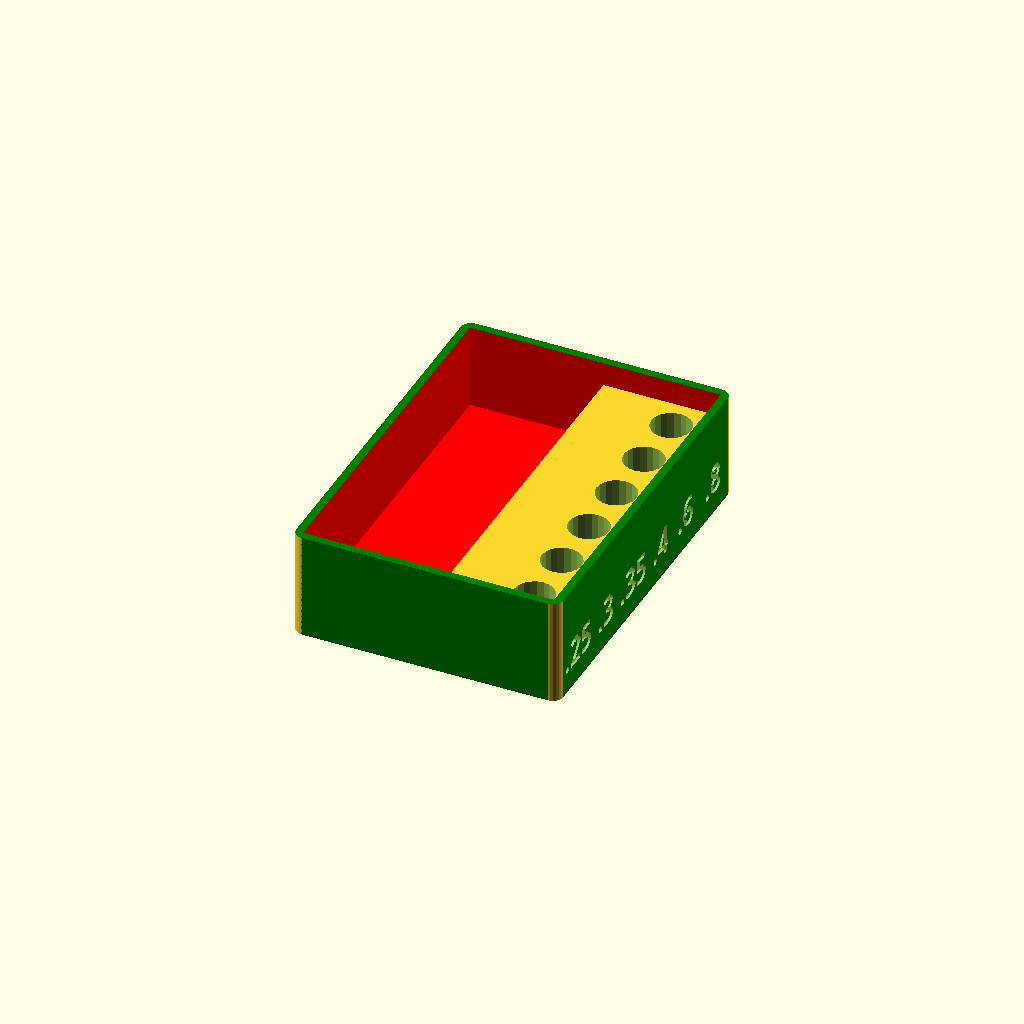
Cell 1: rendered with the file's own defaults.
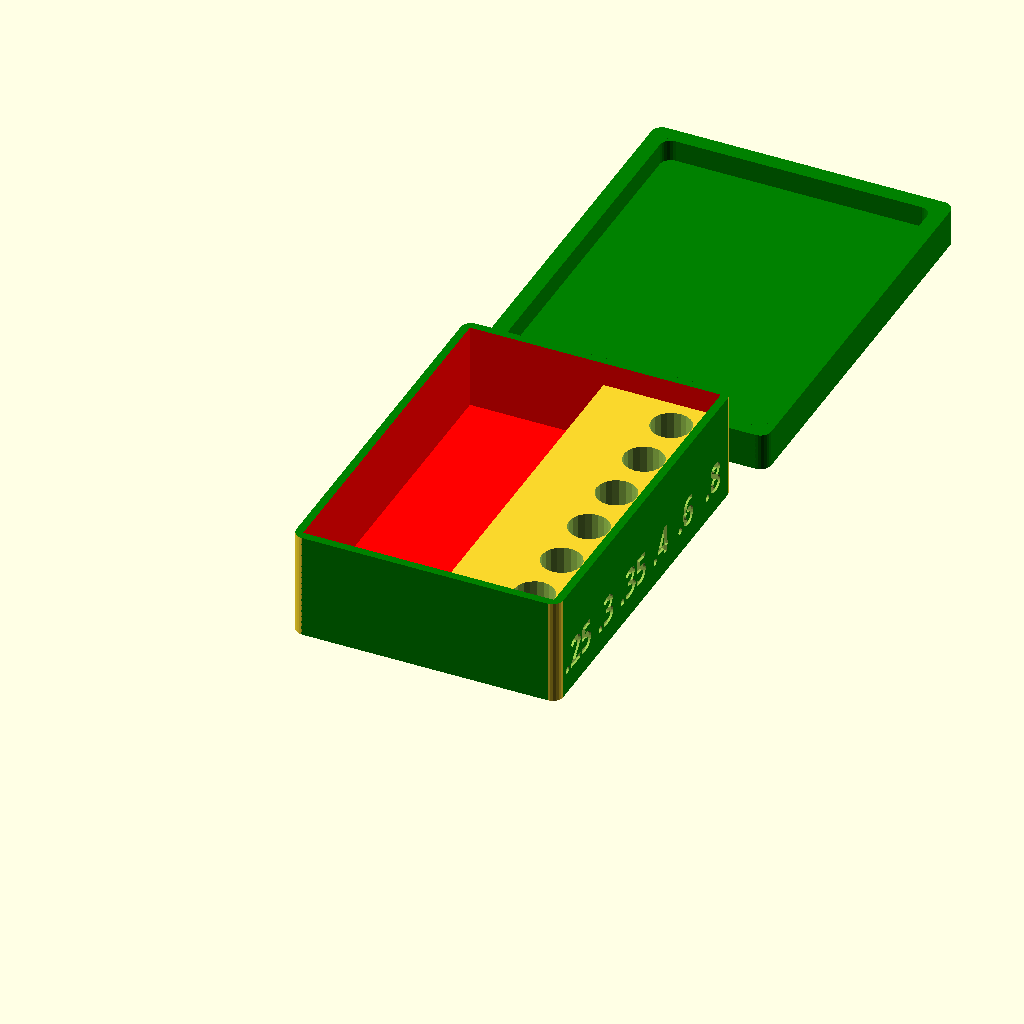
Cell 2: Lid = "on" (everything else at default).
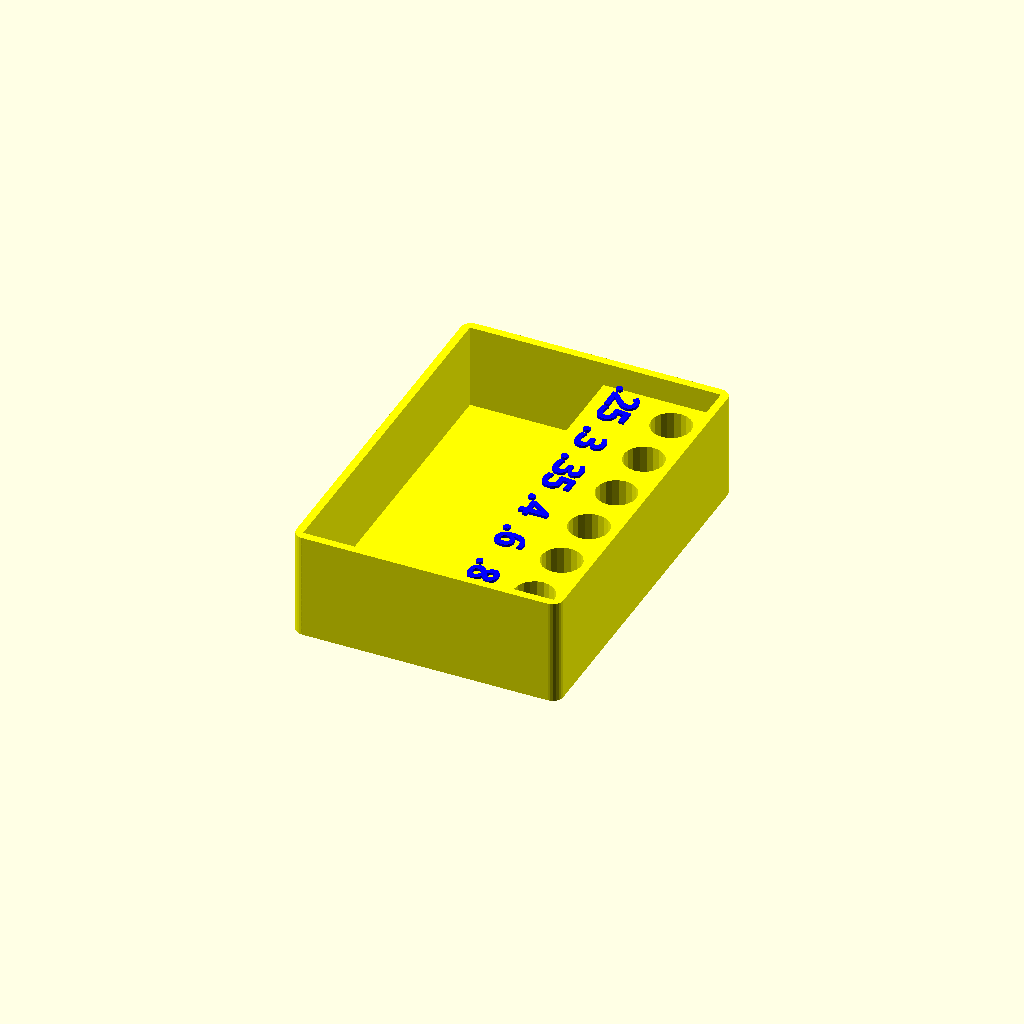
Cell 3 — Txt set to "up", the other parameters unchanged.
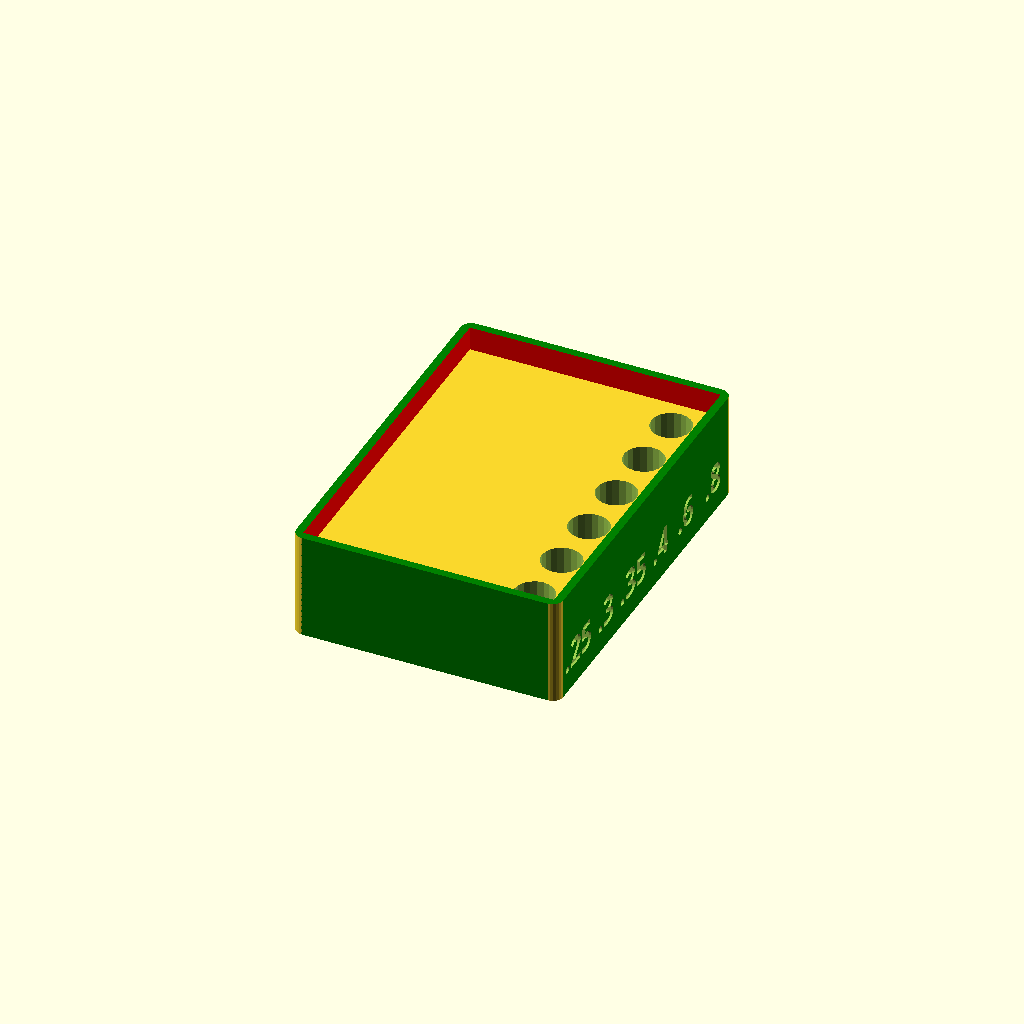
Cell 4: Proportion = 1 (everything else at default).
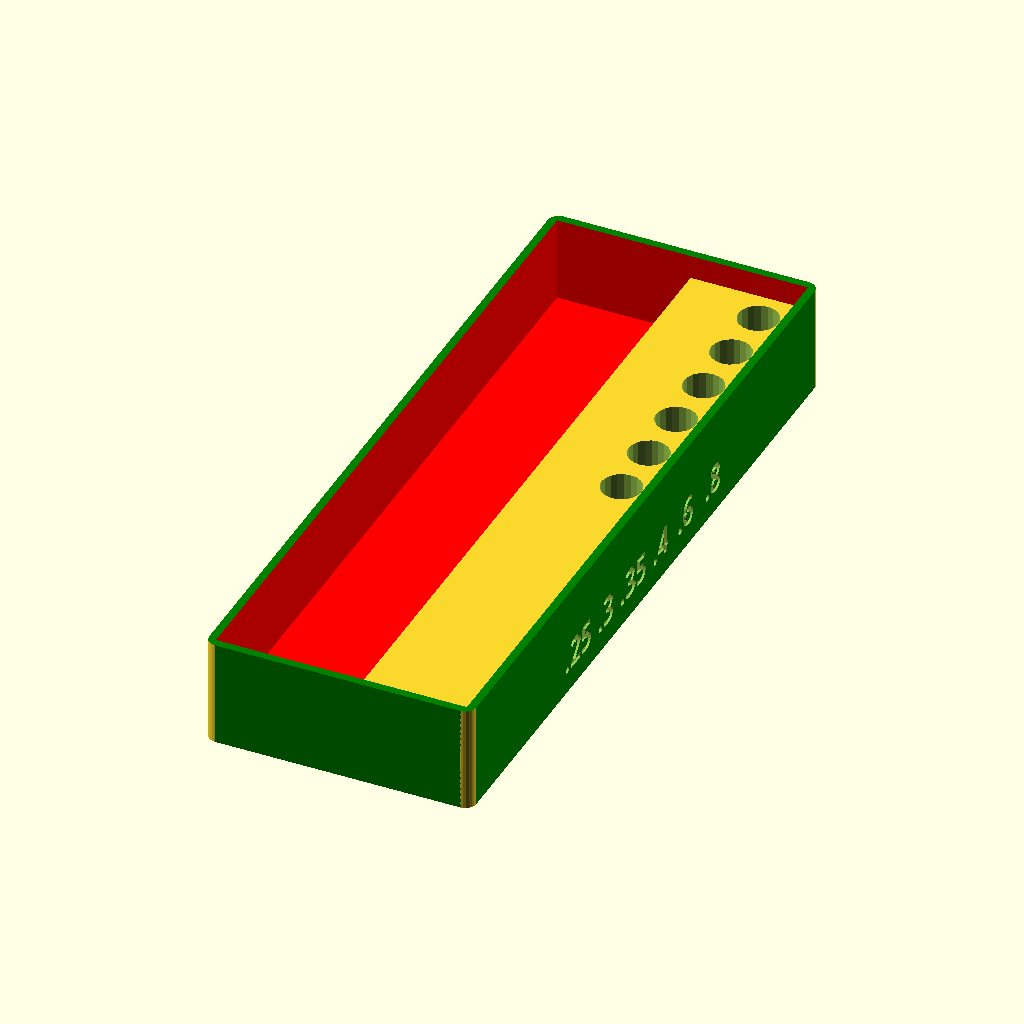
Cell 5 — l1 set to 140, the other parameters unchanged.
All cells are drawn from one camera (rotation 55°, 0°, 25°, orthographic, colour scheme Cornfield), so only the parameter changes between them.
Source of the model, scadFiles/1561779/2425575.scad:
//Version 1.01

// preview[view:west, tilt:top]

/* [Renderoptions] */

//Quality

Renderquality = 20;

//Render lid

Lid = "off"; //[on:Render Lid on,off:Do not Render lid]

//Text invert

Txt = "side"; //[up:Text standing out,down:Text inverted, side:Text on side]

//Text on side





/* [Parameters] */

//Boxlength

l1= 70;    

//Boxwidth

w1= 50;     

//Boxheight

h1= 20;     

//øholes

d1= 7.5;    

//Holesdepth

h2 = 10;     

//Lidheight

h3 = 7;     

//Distance from Boxcenter to holecenter

holedistance1=17;  

//Distance between holes

betweenholes= 11;   

//Edgewidth

Edge= 6;            

//Cornerradius

Radius= 2;       

//Proportion Standoff to Boxwidth 1/x

Proportion  =2; //[1:0.1:2.4]      

//Distance between upper edge of Box and Nozzle Standoff

standoffdiff = 9;



/* [Text] */

//Textfont might be added in later Version





//Textsize

Textsize= 5.5;

//Vertical from Boxcenter to Text

textshift1 = 3;

//Horizonzal from Boxcenter to Text

textshift2 = 0.5;

//Horizontal for Text on side if enabled

textshift3 = 1;

//Textheight

Texth = 0.5;

//Text

Text1= " .25";  

Text2= " .3";

Text3= " .35";

Text4= " .4";

Text5= ".6";

Text6= ".8";







/* [Hidden] */

Bohrungsabstand1= holedistance1;

Rand= Edge;

Absatzteil = Proportion;

//textfont = "Rockwell:style=Bold";

textfont= "Tahoma:style=Bold";



//Render

color("green")

 if (Lid=="on"){

difference(){

Deckel();

Ecken3();}

Ecken2();

}



 if (Txt== "up"){

 union(){

 color("yellow")

union(){

unterteil();

Absatz();}

 color("blue")

 

 color("red")

 Beschr2();}

 }else if(Txt== "down"){

 difference(){

 color("yellow")

union(){

unterteil();

Absatz();}

 color("blue")

 bohrungen();

 color("red")

 Beschr3();}}

if (Txt== "side"){

difference(){

union(){

unterteil();

Absatz();}

Beschr();

}

}

//Modules 

module unterteil(){

    difference(){

base();

innen();

Ecken();



;

}   

}

module base(){

color("green")

translate([0,0,h1/2]){

  cube([w1,l1,h1], center= true); 

}

}



module innen(){



color("red")

    translate ([0,0,h1/2+h1/5]){

    cube([w1-Rand/2,l1-Rand/2,h1], center = true);

    }

    

}



module Ecken(){

    

    translate([-w1/2+Radius/2,l1/2-Radius/2,0])

    rotate([0,0,90])

    Eckenradius();

    

    translate([w1/2-Radius/2,l1/2-Radius/2,0])

        rotate([0,0,0])

    Eckenradius();

    

    translate([-w1/2+Radius/2,-l1/2+Radius/2,0])

        rotate([0,0,-180])

    Eckenradius();

    

    translate([w1/2-Radius/2,-l1/2+Radius/2,0])

        rotate([0,0,-90])

    Eckenradius();

}







module Eckenradius(){

    translate([-Radius/2,-Radius/2,-1])

    difference(){

        cube([Radius+0.2,Radius+0.1,h1+2]);

        translate([0,0,-0.5])

        cylinder( h1+3, r=Radius, $fn=25);}

}

module Absatz(){

difference(){

  translate([w1/2-w1/2/Absatzteil,0,h1/2]){

  cube([w1/Absatzteil-Rand/2,l1-2,h1-standoffdiff], center= true);} 

bohrungen();}

}



module bohrungen(){

    

    translate ([Bohrungsabstand1,-d1+l1/2,0])

    bohrung();

    translate ([Bohrungsabstand1,-d1+l1/2-betweenholes,0])

    bohrung();

    translate ([Bohrungsabstand1,-d1+l1/2-betweenholes*2,0])

    bohrung();

    translate ([Bohrungsabstand1,-d1+l1/2-betweenholes*3,0])

    bohrung();

    translate ([Bohrungsabstand1,-d1+l1/2-betweenholes*4,0])

    bohrung();

    translate ([Bohrungsabstand1,-d1+l1/2-betweenholes*5,0])

    bohrung();

}

module bohrung(){

   

    translate([0,0,h2/2+h1-5/2-h2+0.5])

    cylinder(h2,d1/2,d1/2,center=true,$fn= Renderquality);

    

}



  module Beschr(){

      

      rotate([0,-90,180]){

      translate([textshift3,textshift2,0.1+(w1/2-Texth)])

    

    linear_extrude(Texth){

        

    translate([textshift1,5*betweenholes/2,0])

        rotate([0,0,-90])

        text(str(Text1), size = Textsize, font = textfont, halign= "center");

    translate([textshift1,3*betweenholes/2,0])

        rotate([0,0,-90])

        text(str(Text2), size = Textsize, font = textfont, halign= "center"); translate([textshift1,betweenholes/2,0])

        rotate([0,0,-90])

        text(str(Text3), size = Textsize, font = textfont, halign= "center");   

    translate([textshift1,-betweenholes/2,0])

        rotate([0,0,-90])

        text(str(Text4), size = Textsize, font = textfont, halign= "center"); 

    translate([textshift1,-1.5*betweenholes,0])

        rotate([0,0,-90])

        text(str(Text5), size = Textsize, font = textfont, halign= "center");

    translate([textshift1,-2.5*betweenholes,0])

        rotate([0,0,-90])

        text(str(Text6), size = Textsize, font = textfont, halign= "center"); 

    }

}}

module Beschr2(){

    translate([2,textshift2,h1-3])

    

    linear_extrude(Texth){

        

    translate([textshift1,5*betweenholes/2,0])

        rotate([0,0,-90])

        text(str(Text1), size = Textsize, font = textfont, halign= "center");

    translate([textshift1,3*betweenholes/2,0])

        rotate([0,0,-90])

        text(str(Text2), size = Textsize, font = textfont, halign= "center"); translate([textshift1,betweenholes/2,0])

        rotate([0,0,-90])

        text(str(Text3), size = Textsize, font = textfont, halign= "center");   

    translate([textshift1,-betweenholes/2,0])

        rotate([0,0,-90])

        text(str(Text4), size = Textsize, font = textfont, halign= "center"); 

    translate([textshift1,-1.5*betweenholes,0])

        rotate([0,0,-90])

        text(str(Text5), size = Textsize, font = textfont, halign= "center");

    translate([textshift1,-2.5*betweenholes,0])

        rotate([0,0,-90])

        text(str(Text6), size = Textsize, font = textfont, halign= "center"); 

    }

}

module Beschr3(){

    translate([2,textshift2,h1-3])

    

    linear_extrude(Texth*3){

        

    translate([textshift1,5*betweenholes/2,0])

        rotate([0,0,-90])

        text(str(Text1), size = Textsize, font = textfont, halign= "center");

    translate([textshift1,3*betweenholes/2,0])

        rotate([0,0,-90])

        text(str(Text2), size = Textsize, font = textfont, halign= "center"); translate([textshift1,betweenholes/2,0])

        rotate([0,0,-90])

        text(str(Text3), size = Textsize, font = textfont, halign= "center");   

    translate([textshift1,-betweenholes/2,0])

        rotate([0,0,-90])

        text(str(Text4), size = Textsize, font = textfont, halign= "center"); 

    translate([textshift1,-1.5*betweenholes,0])

        rotate([0,0,-90])

        text(str(Text5), size = Textsize, font = textfont, halign= "center");

    translate([textshift1,-2.5*betweenholes,0])

        rotate([0,0,-90])

        text(str(Text6), size = Textsize, font = textfont, halign= "center"); 

    }

}



module Deckel(){

    difference(){    

    translate ([0,80,h3/2]){

    cube([w1+Rand,l1+Rand,h3], center = true);}

     translate ([0,80,h3/2+Rand/2]){

    cube([w1,l1,h3], center = true);}

    

}

}



module Ecken2(){

    

    translate([-w1/2+Radius/2,80+l1/2-Radius/2,0])

    rotate([0,0,90])

    Eckenradius2();

    

    translate([w1/2-Radius/2,80+l1/2-Radius/2,0])

        rotate([0,0,0])

    Eckenradius2();

    

    translate([-w1/2+Radius/2,80+-l1/2+Radius/2,0])

        rotate([0,0,-180])

    Eckenradius2();

    

    translate([w1/2-Radius/2,80+-l1/2+Radius/2,0])

        rotate([0,0,-90])

    Eckenradius2();

}

module Ecken3(){

    

    translate([-w1/2+Radius/2-Rand/2,80+l1/2-Radius/2+Rand/2,0])

    rotate([0,0,90])

    Eckenradius3();

    

    translate([w1/2-Radius/2+Rand/2,80+l1/2-Radius/2+Rand/2,0])

        rotate([0,0,0])

    Eckenradius3();

    

    translate([-w1/2+Radius/2-Rand/2,80+-l1/2+Radius/2-Rand/2,0])

        rotate([0,0,-180])

    Eckenradius3();

    

    translate([w1/2-Radius/2+Rand/2,80+-l1/2+Radius/2-Rand/2,0])

        rotate([0,0,-90])

    Eckenradius3();

}

module Eckenradius2(){

    translate([-Radius/2,-Radius/2,])

    difference(){

        cube([Radius+0.2,Radius+0.1,h3]);

        translate([0,0,-0.5])

        cylinder( h3+2, r=Radius, $fn=25);    

}}

module Eckenradius3(){

    translate([-Radius/2,-Radius/2,-1])

    difference(){

        cube([Radius+0.2,Radius+0.1,h3+2]);

        translate([0,0,-0.5])

        cylinder( h3+2, r=Radius, $fn=25);    

}}
Customizer parameters (derived from the source; name, type, default, range or options):
Renderquality: number, default 20
Lid: string, default "off", options "on", "off"
Txt: string, default "side", options "up", "down", "side"
l1: number, default 70
w1: number, default 50
h1: number, default 20
d1: number, default 7.5
h2: number, default 10
h3: number, default 7
holedistance1: number, default 17
betweenholes: number, default 11
Edge: number, default 6
Radius: number, default 2
Proportion: number, default 2, range 1 to 2.4, step 0.1
standoffdiff: number, default 9
Textsize: number, default 5.5
textshift1: number, default 3
textshift2: number, default 0.5
textshift3: number, default 1
Texth: number, default 0.5
Text1: string, default " .25"
Text2: string, default " .3"
Text3: string, default " .35"
Text4: string, default " .4"
Text5: string, default ".6"
Text6: string, default ".8"
